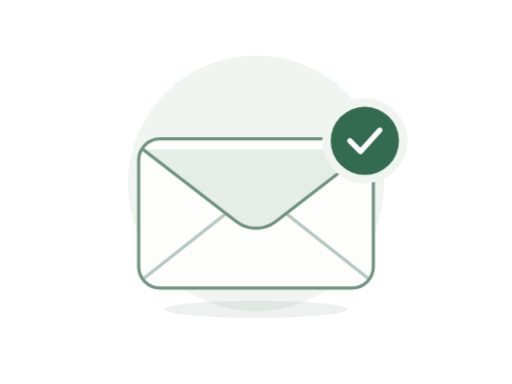
t = 0.00 s
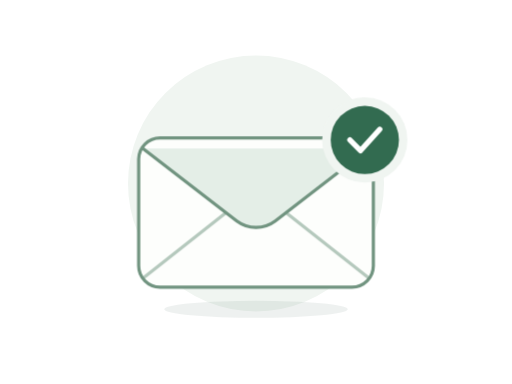
t = 0.88 s
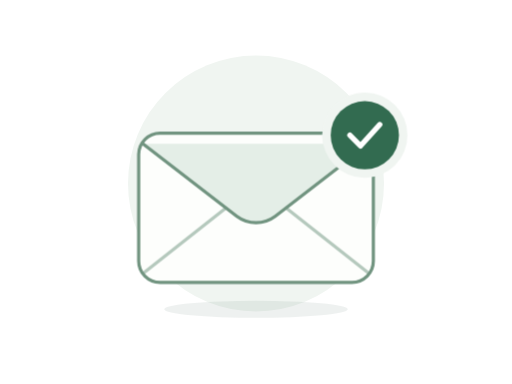
t = 2.63 s
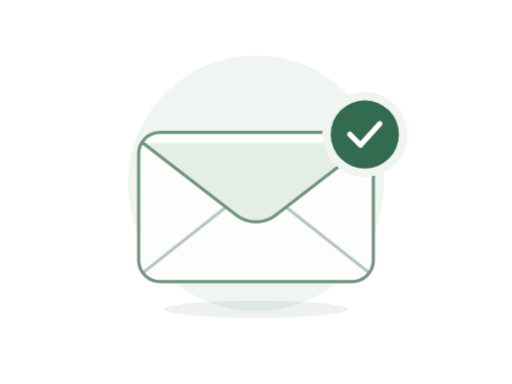
t = 3.50 s
t = 4.38 s: frame unchanged from t = 2.63 s, image omitted
t = 6.13 s: frame unchanged from t = 0.88 s, image omitted

The animated SVG that drew these frames (rendered in a browser with its animation timeline set to each time). Animation: 1 CSS @keyframes rule; one cycle of 7.00 s, repeats indefinitely.

<svg xmlns="http://www.w3.org/2000/svg" width="240" height="180" viewBox="0 0 240 180" fill="none" role="img" aria-labelledby="caught-up-title caught-up-desc">
  <title id="caught-up-title">You're all caught up</title>
  <desc id="caught-up-desc">An envelope with a green checkmark floats gently above its shadow. All your email is taken care of.</desc>
  <style>
    .caught-up-envelope {
      animation: caught-up-float 7s ease-in-out infinite;
    }
    @keyframes caught-up-float {
      0%, 100% { transform: translateY(0); }
      50% { transform: translateY(-3px); }
    }
    @media (prefers-reduced-motion: reduce) {
      .caught-up-envelope { animation: none; }
    }
  </style>

  <!-- Quiet backdrop; the canvas itself stays transparent. -->
  <circle cx="120" cy="86" r="60" fill="#F0F5F1"/>
  <ellipse cx="120" cy="145" rx="43" ry="4" fill="#294F40" opacity=".08"/>

  <g class="caught-up-envelope">
    <!-- A closed envelope: a finished task, with nothing waiting inside. -->
    <rect x="65" y="65" width="110" height="70" rx="10" fill="#FDFEFC"/>
    <path d="m68 130 38-30m66 30-38-30" stroke="#B5C9BD" stroke-width="1.5" stroke-linecap="round"/>
    <path d="m67 70 44 34a15 15 0 0 0 18 0l44-34" fill="#E4EEE7"/>
    <path d="m67 70 44 34a15 15 0 0 0 18 0l44-34" stroke="#719480" stroke-width="1.5" stroke-linecap="round" stroke-linejoin="round"/>
    <rect x="65" y="65" width="110" height="70" rx="10" stroke="#719480" stroke-width="1.5"/>

    <!-- The check remains visible throughout the loop. -->
    <circle cx="171" cy="66" r="20" fill="#F0F5F1"/>
    <circle cx="171" cy="66" r="16" fill="#326B50"/>
    <path d="m164 66 5 5 9-10" stroke="#FFFFFF" stroke-width="2.5" stroke-linecap="round" stroke-linejoin="round"/>
  </g>
</svg>
